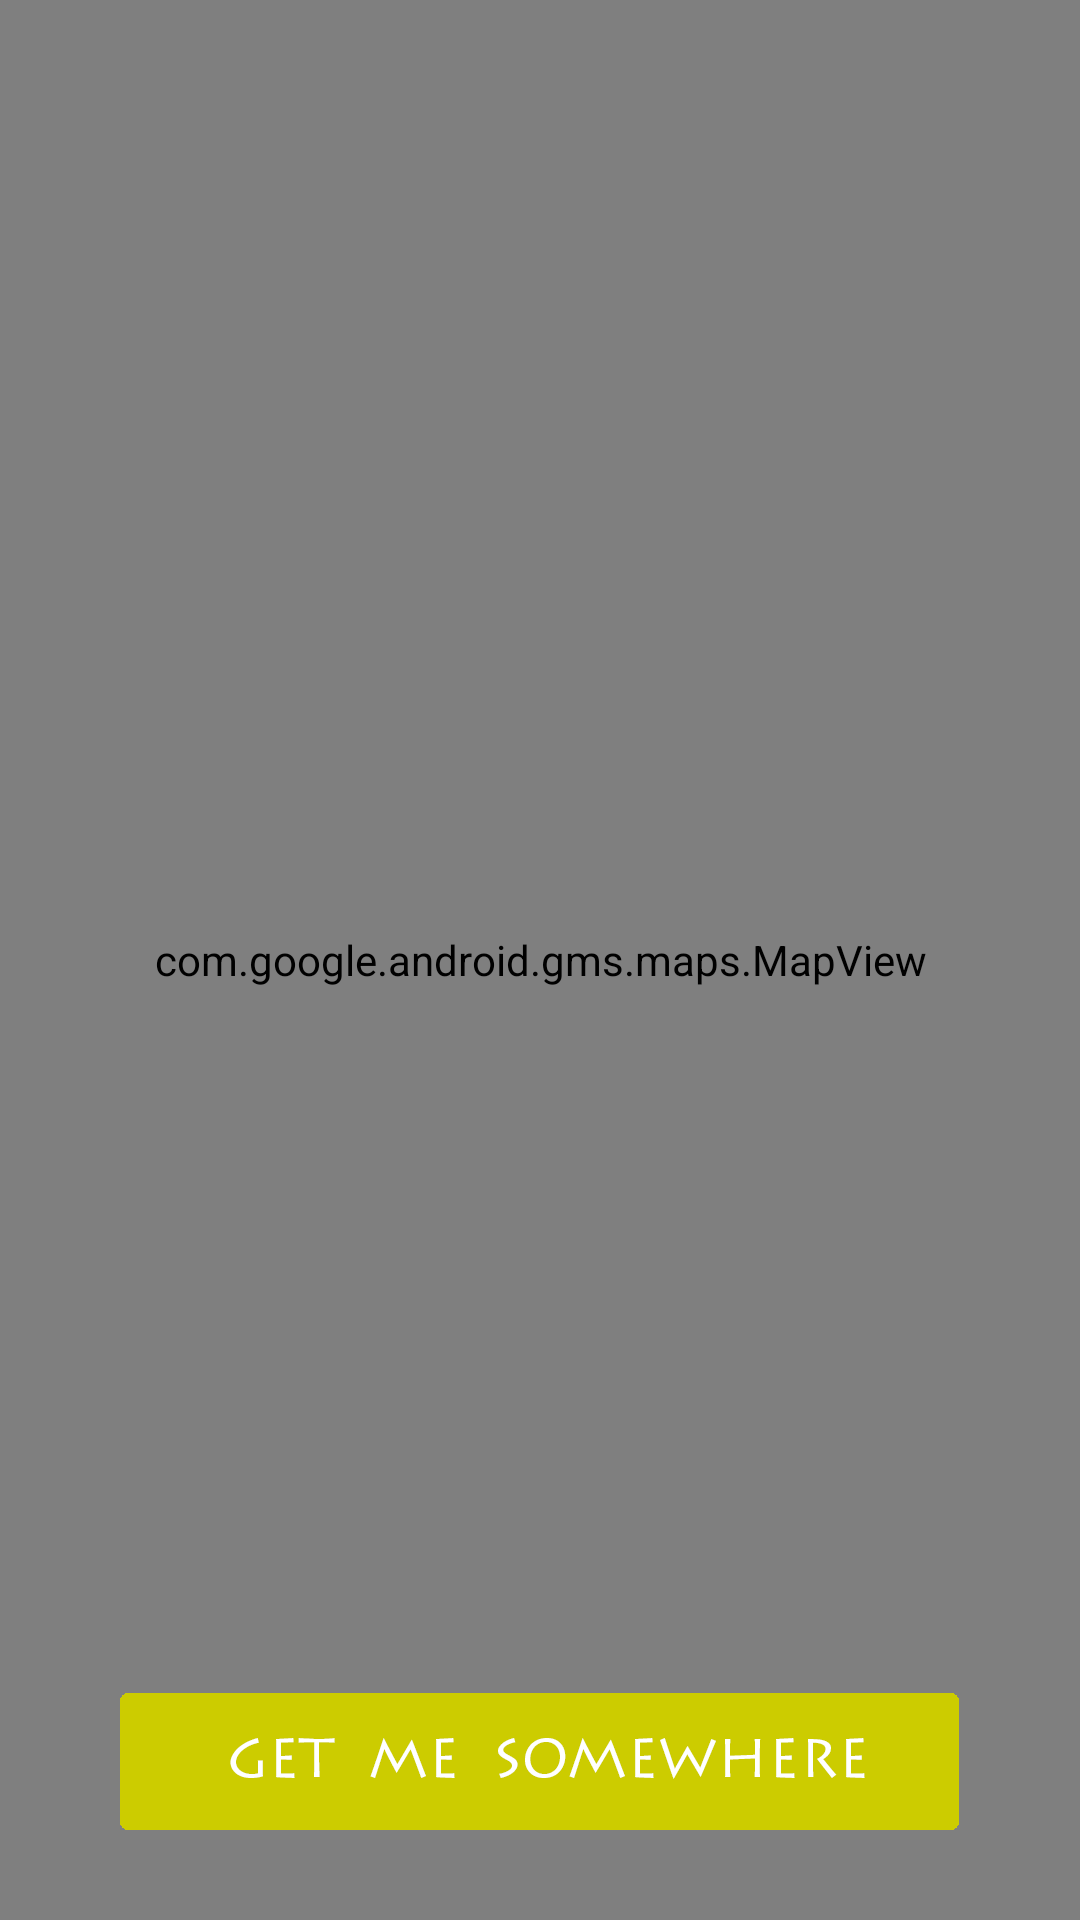

Produce the Android XML layout that renders to this screen, including the resource entries it uses.
<!-- AndroidManifest.xml: application theme myCustomTheme -->
<!-- res/layout/fragment_map.xml -->
<?xml version="1.0" encoding="utf-8"?>
<RelativeLayout
    xmlns:android="http://schemas.android.com/apk/res/android"
    android:layout_width="match_parent"
    android:layout_height="match_parent">



    <com.google.android.gms.maps.MapView
        android:id="@+id/mapView"
        android:layout_width="match_parent"
        android:layout_height="match_parent"
        class="com.google.android.gms.maps.SupportMapFragment" />




    <ImageButton
    android:layout_width="wrap_content"
    android:layout_height="wrap_content"
    android:id="@+id/imageButton"
    android:layout_alignParentBottom="true"
    android:layout_centerHorizontal="true"
    android:layout_marginBottom="30dp"
    android:background="@drawable/somewhere" />




</RelativeLayout>
<!-- resources referenced by this layout -->
<resources>
  <!-- drawable somewhere: png bitmap (drawable-hdpi, 6495 bytes) -->
  <style name="myCustomTheme" parent="@style/Theme.AppCompat.Light.DarkActionBar">
  
          <item name="android:actionBarStyle">@style/MyActionBar</item>
          
          <item name="actionBarStyle">@style/MyActionBar</item>
      </style>
  <style name="MyActionBar" parent="@style/Widget.AppCompat.Light.ActionBar.Solid.Inverse">
  
          <item name="android:background">@color/mainThemeColor</item>
          
          <item name="background">@color/mainThemeColor</item>
      </style>
  <color name="mainThemeColor">#cccc00</color>
</resources>
